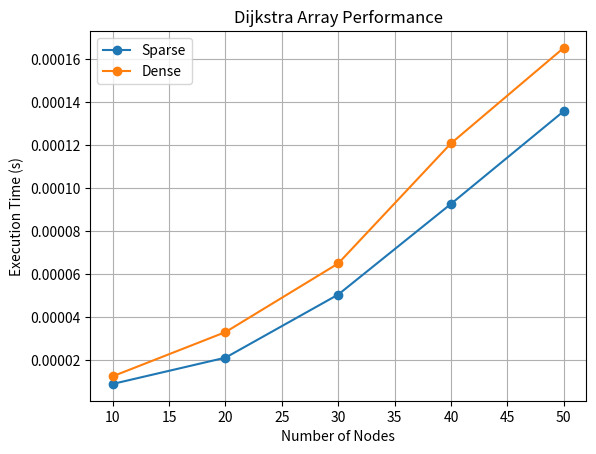
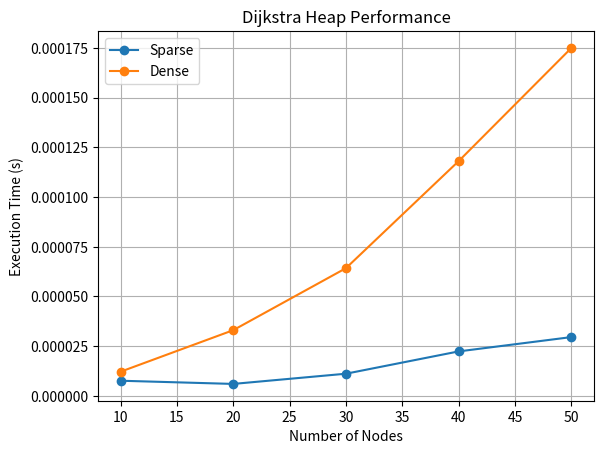
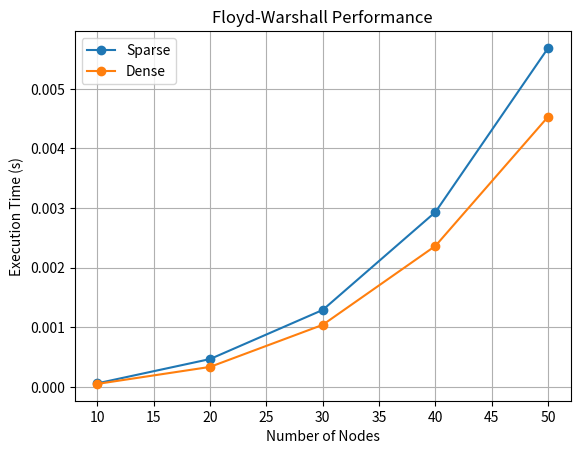
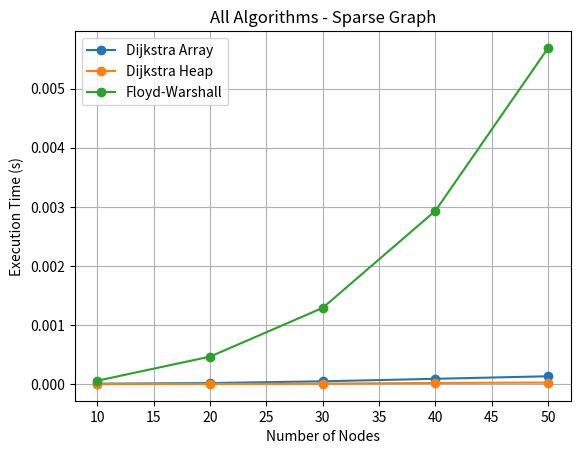
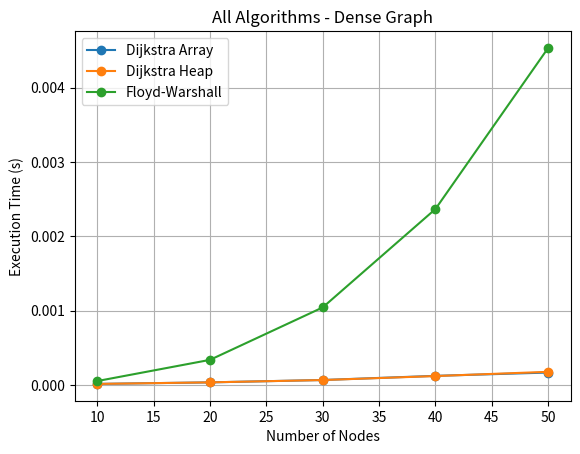

Recreate these plots in Python, in order.
import random
import time
import heapq
import matplotlib.pyplot as plt

INF = float('inf')

# ---------------- GRAPH GENERATION ----------------

def generate_matrix(n, density):
    matrix = [[INF] * n for _ in range(n)]
    for i in range(n):
        matrix[i][i] = 0
        for j in range(n):
            if i != j and random.random() < density:
                matrix[i][j] = random.randint(1, 10)
    return matrix

def matrix_to_list(matrix):
    n = len(matrix)
    graph = {i: [] for i in range(n)}
    for i in range(n):
        for j in range(n):
            if matrix[i][j] != INF and i != j:
                graph[i].append((j, matrix[i][j]))
    return graph

# ---------------- DIJKSTRA ARRAY ----------------

def dijkstra_array(matrix, start):
    n = len(matrix)
    dist = [INF] * n
    visited = [False] * n
    dist[start] = 0

    for _ in range(n):
        u = -1
        min_dist = INF

        for i in range(n):
            if not visited[i] and dist[i] < min_dist:
                min_dist = dist[i]
                u = i

        if u == -1:
            break

        visited[u] = True

        for v in range(n):
            if matrix[u][v] != INF and not visited[v]:
                if dist[u] + matrix[u][v] < dist[v]:
                    dist[v] = dist[u] + matrix[u][v]

    return dist

# ---------------- DIJKSTRA HEAP ----------------

def dijkstra_heap(graph, start):
    dist = {node: INF for node in graph}
    dist[start] = 0
    pq = [(0, start)]

    while pq:
        current_dist, node = heapq.heappop(pq)

        for neighbor, weight in graph[node]:
            new_dist = current_dist + weight
            if new_dist < dist[neighbor]:
                dist[neighbor] = new_dist
                heapq.heappush(pq, (new_dist, neighbor))

    return dist

# ---------------- FLOYD-WARSHALL ----------------

def floyd_warshall(matrix):
    n = len(matrix)
    dist = [row[:] for row in matrix]

    for k in range(n):
        for i in range(n):
            for j in range(n):
                if dist[i][k] + dist[k][j] < dist[i][j]:
                    dist[i][j] = dist[i][k] + dist[k][j]

    return dist

# ---------------- EXPERIMENT ----------------

sizes = [10, 20, 30, 40, 50]

dij_array_sparse, dij_heap_sparse, fw_sparse = [], [], []
dij_array_dense, dij_heap_dense, fw_dense = [], [], []

for n in sizes:
    # Sparse
    matrix_s = generate_matrix(n, 0.1)
    list_s = matrix_to_list(matrix_s)

    start = time.perf_counter()
    dijkstra_array(matrix_s, 0)
    dij_array_sparse.append(time.perf_counter() - start)

    start = time.perf_counter()
    dijkstra_heap(list_s, 0)
    dij_heap_sparse.append(time.perf_counter() - start)

    start = time.perf_counter()
    floyd_warshall(matrix_s)
    fw_sparse.append(time.perf_counter() - start)

    # Dense
    matrix_d = generate_matrix(n, 0.9)
    list_d = matrix_to_list(matrix_d)

    start = time.perf_counter()
    dijkstra_array(matrix_d, 0)
    dij_array_dense.append(time.perf_counter() - start)

    start = time.perf_counter()
    dijkstra_heap(list_d, 0)
    dij_heap_dense.append(time.perf_counter() - start)

    start = time.perf_counter()
    floyd_warshall(matrix_d)
    fw_dense.append(time.perf_counter() - start)

# ---------------- CLEAN OUTPUT ----------------

print("\n===== SPARSE GRAPH RESULTS =====")

print("\nDijkstra Array:")
for i in range(len(sizes)):
    print(f"Nodes: {sizes[i]} -> {dij_array_sparse[i]:.6f} s")

print("\nDijkstra Heap:")
for i in range(len(sizes)):
    print(f"Nodes: {sizes[i]} -> {dij_heap_sparse[i]:.6f} s")

print("\nFloyd-Warshall:")
for i in range(len(sizes)):
    print(f"Nodes: {sizes[i]} -> {fw_sparse[i]:.6f} s")


print("\n===== DENSE GRAPH RESULTS =====")

print("\nDijkstra Array:")
for i in range(len(sizes)):
    print(f"Nodes: {sizes[i]} -> {dij_array_dense[i]:.6f} s")

print("\nDijkstra Heap:")
for i in range(len(sizes)):
    print(f"Nodes: {sizes[i]} -> {dij_heap_dense[i]:.6f} s")

print("\nFloyd-Warshall:")
for i in range(len(sizes)):
    print(f"Nodes: {sizes[i]} -> {fw_dense[i]:.6f} s")


# ---------------- INDIVIDUAL GRAPHS ----------------

# Dijkstra Array
plt.figure()
plt.plot(sizes, dij_array_sparse, marker='o', label="Sparse")
plt.plot(sizes, dij_array_dense, marker='o', label="Dense")
plt.title("Dijkstra Array Performance")
plt.xlabel("Number of Nodes")
plt.ylabel("Execution Time (s)")
plt.legend()
plt.grid()
plt.show()

# Dijkstra Heap
plt.figure()
plt.plot(sizes, dij_heap_sparse, marker='o', label="Sparse")
plt.plot(sizes, dij_heap_dense, marker='o', label="Dense")
plt.title("Dijkstra Heap Performance")
plt.xlabel("Number of Nodes")
plt.ylabel("Execution Time (s)")
plt.legend()
plt.grid()
plt.show()

# Floyd-Warshall
plt.figure()
plt.plot(sizes, fw_sparse, marker='o', label="Sparse")
plt.plot(sizes, fw_dense, marker='o', label="Dense")
plt.title("Floyd-Warshall Performance")
plt.xlabel("Number of Nodes")
plt.ylabel("Execution Time (s)")
plt.legend()
plt.grid()
plt.show()

# ---------------- COMBINED GRAPHS ----------------

# Sparse (ALL METHODS)
plt.figure()
plt.plot(sizes, dij_array_sparse, marker='o', label="Dijkstra Array")
plt.plot(sizes, dij_heap_sparse, marker='o', label="Dijkstra Heap")
plt.plot(sizes, fw_sparse, marker='o', label="Floyd-Warshall")
plt.title("All Algorithms - Sparse Graph")
plt.xlabel("Number of Nodes")
plt.ylabel("Execution Time (s)")
plt.legend()
plt.grid()
plt.show()

# Dense (ALL METHODS)
plt.figure()
plt.plot(sizes, dij_array_dense, marker='o', label="Dijkstra Array")
plt.plot(sizes, dij_heap_dense, marker='o', label="Dijkstra Heap")
plt.plot(sizes, fw_dense, marker='o', label="Floyd-Warshall")
plt.title("All Algorithms - Dense Graph")
plt.xlabel("Number of Nodes")
plt.ylabel("Execution Time (s)")
plt.legend()
plt.grid()
plt.show()
